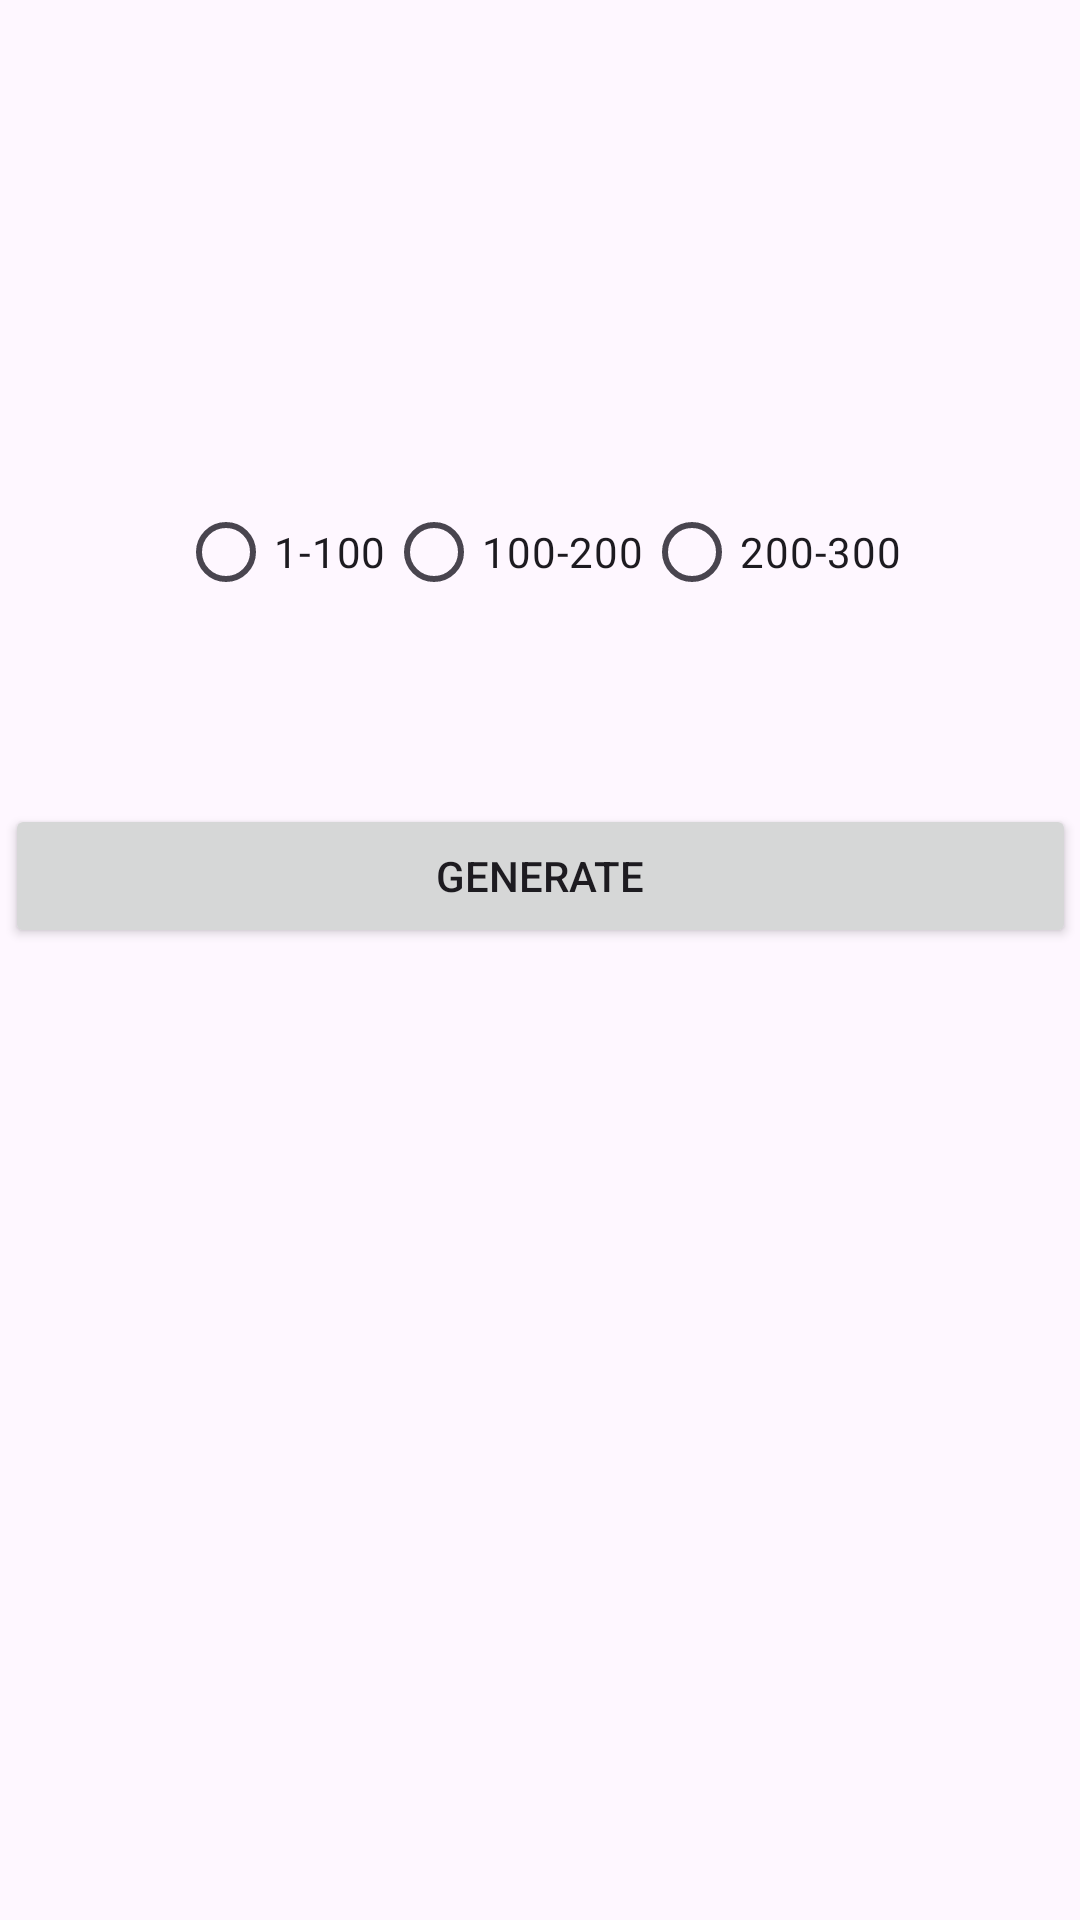

Reconstruct the res/layout file that produces this screen, plus the resources it refers to.
<!-- AndroidManifest.xml: application theme Theme.AndroidLesson6 -->
<!-- res/layout/fragment_random.xml -->
<?xml version="1.0" encoding="utf-8"?>
<androidx.constraintlayout.widget.ConstraintLayout xmlns:android="http://schemas.android.com/apk/res/android"
    xmlns:app="http://schemas.android.com/apk/res-auto"
    xmlns:tools="http://schemas.android.com/tools"
    android:layout_width="match_parent"
    android:layout_height="match_parent"
    tools:context=".Fragments.RandomFragment">


    <RadioGroup
        android:id="@+id/radioGroup"
        android:layout_width="wrap_content"
        android:layout_height="wrap_content"
        android:layout_marginTop="160dp"
        android:gravity="center_horizontal"
        android:orientation="horizontal"
        app:layout_constraintEnd_toEndOf="parent"
        app:layout_constraintStart_toStartOf="parent"
        app:layout_constraintTop_toTopOf="parent">

        <RadioButton
            android:id="@+id/radioButton"
            android:layout_width="wrap_content"
            android:layout_height="wrap_content"
            android:text="1-100" />

        <RadioButton
            android:id="@+id/radioButton2"
            android:layout_width="wrap_content"
            android:layout_height="wrap_content"
            android:text="100-200" />

        <RadioButton
            android:id="@+id/radioButton3"
            android:layout_width="wrap_content"
            android:layout_height="wrap_content"
            android:text="200-300" />
    </RadioGroup>

    <Button
        android:id="@+id/RandomButton"
        android:layout_width="357dp"
        android:layout_height="wrap_content"
        android:layout_marginTop="60dp"
        android:text="Generate"
        app:layout_constraintEnd_toEndOf="parent"
        app:layout_constraintStart_toStartOf="parent"
        app:layout_constraintTop_toBottomOf="@+id/radioGroup" />


</androidx.constraintlayout.widget.ConstraintLayout>
<!-- resources referenced by this layout -->
<resources>
  <style name="Theme.AndroidLesson6" parent="Base.Theme.AndroidLesson6" />
  <style name="Base.Theme.AndroidLesson6" parent="Theme.Material3.DayNight.NoActionBar">
          
          
      </style>
</resources>
